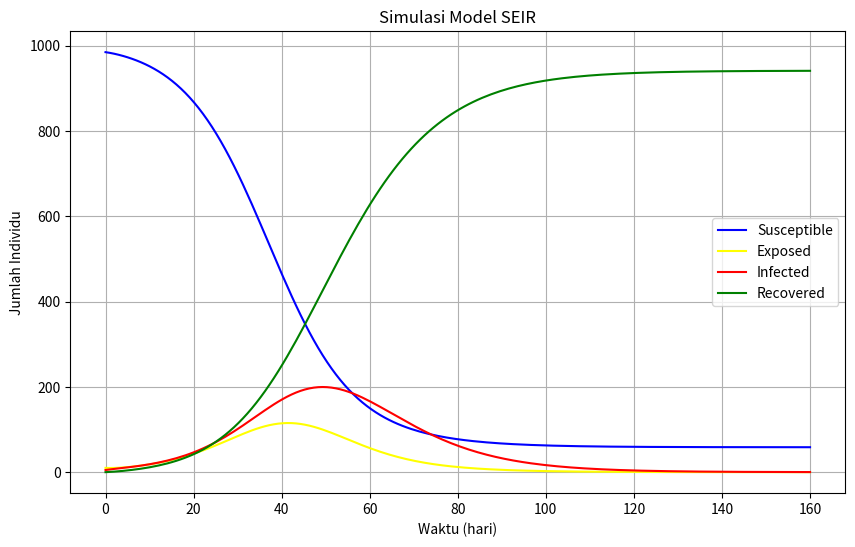

This figure's Python source:
# -*- coding: utf-8 -*-
"""Model SEIR.ipynb

Automatically generated by Colab.

Original file is located at
    https://colab.research.google.com/<link-removed>
"""

import numpy as np
import matplotlib.pyplot as plt
from scipy.integrate import odeint

# Parameter SEIR
N = 1000  # Total populasi
beta = 0.3  # Laju penyebaran
sigma = 0.2  # Masa inkubasi
gamma = 0.1  # Laju pemulihan

# Kondisi awal
S0 = 985  # Rentan
E0 = 10    # Terpapar
I0 = 5    # Infeksi
R0 = 0    # Sembuh

# Sistem persamaan diferensial
def seir_model(y, t, N, beta, sigma, gamma):
    S, E, I, R = y
    dSdt = -beta * S * I / N
    dEdt = beta * S * I / N - sigma * E
    dIdt = sigma * E - gamma * I
    dRdt = gamma * I
    return [dSdt, dEdt, dIdt, dRdt]

# Waktu simulasi (dalam hari)
t = np.linspace(0, 160, 160)

# Solusi ODE
sol = odeint(seir_model, [S0, E0, I0, R0], t, args=(N, beta, sigma, gamma))
S, E, I, R = sol.T

# Plot hasil simulasi
plt.figure(figsize=(10, 6))
plt.plot(t, S, label='Susceptible', color='blue')
plt.plot(t, E, label='Exposed', color='yellow')
plt.plot(t, I, label='Infected', color='red')
plt.plot(t, R, label='Recovered', color='green')
plt.xlabel('Waktu (hari)')
plt.ylabel('Jumlah Individu')
plt.title('Simulasi Model SEIR')
plt.legend()
plt.grid()
plt.show()